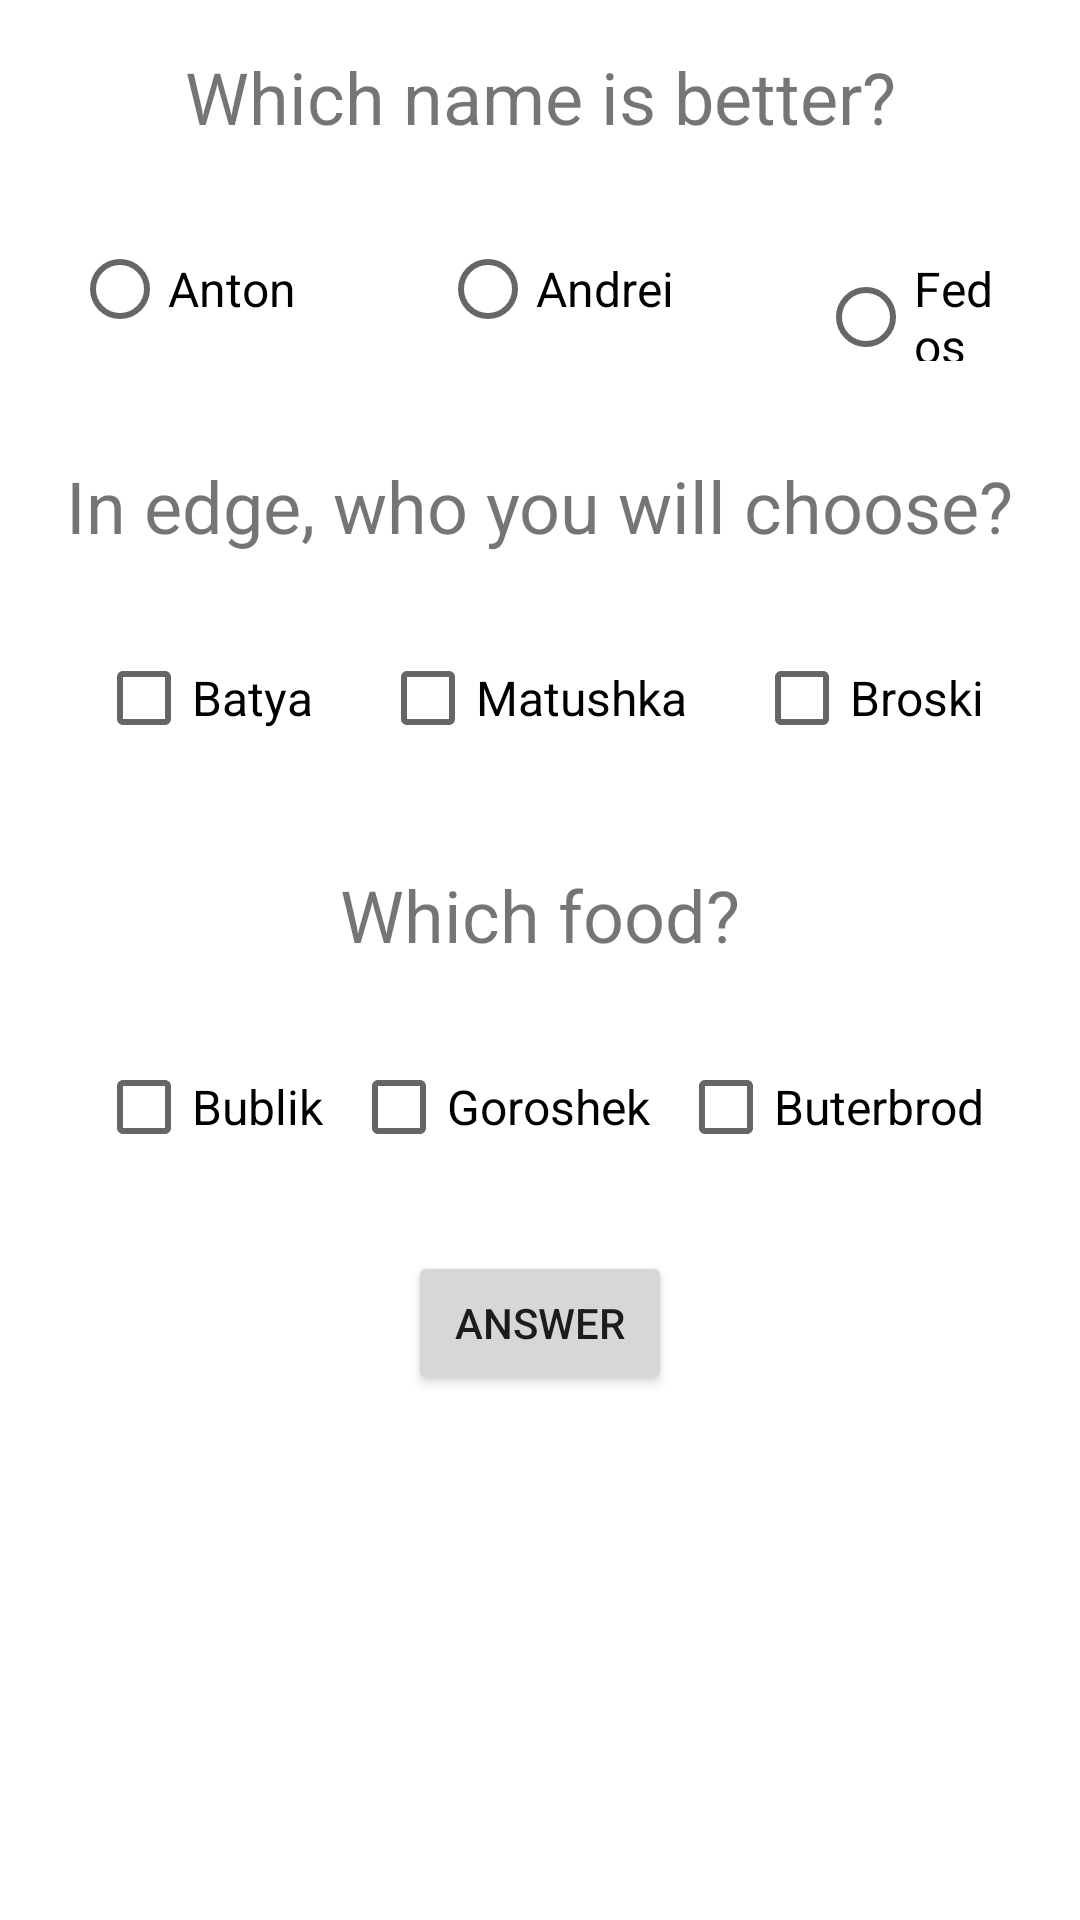

This screen was rendered from an Android layout file. Write that file and the resources it references.
<!-- AndroidManifest.xml: application theme Theme.JavaFirstTry -->
<!-- res/layout/activity_questionnaire.xml -->
<?xml version="1.0" encoding="utf-8"?>
<androidx.constraintlayout.widget.ConstraintLayout xmlns:android="http://schemas.android.com/apk/res/android"
    xmlns:app="http://schemas.android.com/apk/res-auto"
    xmlns:tools="http://schemas.android.com/tools"
    android:layout_width="match_parent"
    android:layout_height="match_parent"
    tools:context=".Questionnaire">

    <TextView
        android:id="@+id/nameBetter"
        android:layout_width="wrap_content"
        android:layout_height="wrap_content"
        android:layout_marginTop="16dp"
        android:text="Which name is better?"
        app:layout_constraintEnd_toEndOf="parent"
        app:layout_constraintStart_toStartOf="parent"
        app:layout_constraintTop_toTopOf="parent"
        android:textSize="24sp"/>

    <RadioGroup
        android:id="@+id/radioGroup"
        android:layout_width="wrap_content"
        android:layout_height="wrap_content"
        android:layout_marginTop="24dp"
        android:orientation="horizontal"
        app:layout_constraintEnd_toEndOf="parent"
        app:layout_constraintStart_toStartOf="parent"
        app:layout_constraintTop_toBottomOf="@+id/nameBetter">

        <RadioButton
            android:id="@+id/antonId"
            android:layout_width="wrap_content"
            android:layout_height="wrap_content"
            android:layout_marginLeft="24dp"
            android:layout_marginRight="24dp"
            android:text="Anton"
            android:textSize="16sp" />

        <RadioButton
            android:id="@+id/andreiId"
            android:layout_width="wrap_content"
            android:layout_height="wrap_content"
            android:layout_marginLeft="24dp"
            android:layout_marginRight="24dp"
            android:text="Andrei"
            android:textSize="16sp" />

        <RadioButton
            android:id="@+id/fedosId"
            android:layout_width="wrap_content"
            android:layout_height="wrap_content"
            android:layout_marginLeft="24dp"
            android:layout_marginRight="24dp"
            android:text="Fedos"
            android:textSize="16sp" />
    </RadioGroup>

    <TextView
        android:id="@+id/edgeView"
        android:layout_width="wrap_content"
        android:layout_height="wrap_content"
        android:layout_marginTop="32dp"
        android:text="In edge, who you will choose?"
        android:textSize="24sp"
        app:layout_constraintEnd_toEndOf="parent"
        app:layout_constraintStart_toStartOf="parent"
        app:layout_constraintTop_toBottomOf="@+id/radioGroup" />

    <CheckBox
        android:id="@+id/checkMom"
        android:layout_width="wrap_content"
        android:layout_height="wrap_content"
        android:layout_marginTop="24dp"
        android:text="Matushka"
        android:textSize="16sp"
        app:layout_constraintEnd_toStartOf="@+id/checkBros"
        app:layout_constraintStart_toEndOf="@+id/checkDad"
        app:layout_constraintTop_toBottomOf="@+id/edgeView" />

    <CheckBox
        android:id="@+id/checkDad"
        android:layout_width="wrap_content"
        android:layout_height="wrap_content"
        android:layout_marginStart="32dp"
        android:layout_marginTop="24dp"
        android:textSize="16sp"
        android:text="Batya"
        app:layout_constraintStart_toStartOf="parent"
        app:layout_constraintTop_toBottomOf="@+id/edgeView" />

    <CheckBox
        android:id="@+id/checkBros"
        android:layout_width="wrap_content"
        android:layout_height="wrap_content"
        android:layout_marginTop="24dp"
        android:layout_marginEnd="32dp"
        android:textSize="16sp"
        android:text="Broski"
        app:layout_constraintEnd_toEndOf="parent"
        app:layout_constraintTop_toBottomOf="@+id/edgeView" />

    <TextView
        android:id="@+id/foodView"
        android:layout_width="wrap_content"
        android:layout_height="wrap_content"
        android:layout_marginTop="32dp"
        android:text="Which food?"
        android:textSize="24sp"
        app:layout_constraintEnd_toEndOf="parent"
        app:layout_constraintStart_toStartOf="parent"
        app:layout_constraintTop_toBottomOf="@+id/checkMom" />

    <CheckBox
        android:id="@+id/checkBublik"
        android:layout_width="wrap_content"
        android:layout_height="wrap_content"
        android:layout_marginStart="32dp"
        android:layout_marginTop="24dp"
        android:textSize="16sp"
        android:text="Bublik"
        app:layout_constraintStart_toStartOf="parent"
        app:layout_constraintTop_toBottomOf="@+id/foodView" />

    <CheckBox
        android:id="@+id/checkGoroh"
        android:layout_width="wrap_content"
        android:layout_height="wrap_content"
        android:layout_marginTop="24dp"
        android:textSize="16sp"
        android:text="Goroshek"
        app:layout_constraintEnd_toStartOf="@+id/checkButter"
        app:layout_constraintStart_toEndOf="@+id/checkBublik"
        app:layout_constraintTop_toBottomOf="@+id/foodView" />

    <CheckBox
        android:id="@+id/checkButter"
        android:layout_width="wrap_content"
        android:layout_height="wrap_content"
        android:layout_marginTop="24dp"
        android:layout_marginEnd="32dp"
        android:textSize="16sp"
        android:text="Buterbrod"
        app:layout_constraintEnd_toEndOf="parent"
        app:layout_constraintTop_toBottomOf="@+id/foodView" />

    <TextView
        android:id="@+id/finalResult"
        android:layout_width="wrap_content"
        android:layout_height="wrap_content"
        android:layout_marginTop="16dp"
        android:text=""
        android:textSize="24sp"
        app:layout_constraintEnd_toEndOf="parent"
        app:layout_constraintStart_toStartOf="parent"
        app:layout_constraintTop_toBottomOf="@+id/responseBtn" />

    <Button
        android:id="@+id/responseBtn"
        android:layout_width="wrap_content"
        android:layout_height="wrap_content"
        android:layout_marginTop="24dp"
        android:text="answer"
        app:layout_constraintEnd_toEndOf="parent"
        app:layout_constraintStart_toStartOf="parent"
        app:layout_constraintTop_toBottomOf="@+id/checkGoroh" />

    <TextView
        android:id="@+id/molodecView"
        android:layout_width="wrap_content"
        android:layout_height="wrap_content"
        android:layout_marginTop="24dp"
        android:textSize="24sp"
        app:layout_constraintEnd_toEndOf="parent"
        app:layout_constraintStart_toStartOf="parent"
        app:layout_constraintTop_toBottomOf="@+id/finalResult" />

</androidx.constraintlayout.widget.ConstraintLayout>
<!-- resources referenced by this layout -->
<resources>
  <style name="Theme.JavaFirstTry" parent="Theme.MaterialComponents.DayNight.DarkActionBar">
          
          <item name="colorPrimary">@color/cardview_dark_background</item>
          <item name="colorPrimaryVariant">@color/black</item>
          <item name="colorOnPrimary">@color/white</item>
          
          <item name="colorSecondary">@color/teal_200</item>
          <item name="colorSecondaryVariant">@color/teal_700</item>
          <item name="colorOnSecondary">@color/black</item>
          
          <item name="android:statusBarColor" tools:targetApi="l">?attr/colorPrimaryVariant</item>
          
      </style>
  <color name="black">#FF000000</color>
  <color name="white">#FFFFFFFF</color>
  <color name="teal_200">#FF03DAC5</color>
  <color name="teal_700">#FF018786</color>
</resources>
